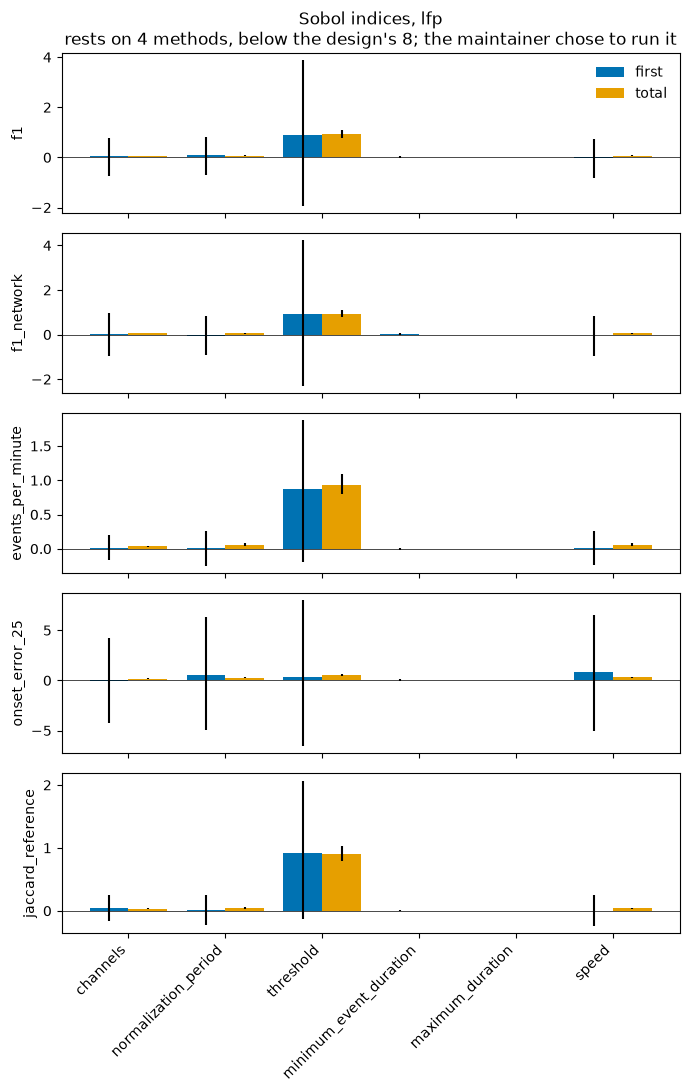

Values plotted in this chart, from the file beside it:
y, factor, first, first_low, first_high, total, total_low, total_high, finite_rows, first_finite_draws, total_finite_draws, sobol_n, caveat
f1, channels, 0.04733, -0.7258, 0.7812, 0.0588, 0.04564, 0.07355, 256, 1000, 1000, 256, rests on 4 methods, below the design's 8…
f1, normalization_period, 0.07863, -0.6846, 0.8183, 0.05989, 0.04037, 0.08009, 256, 1000, 1000, 256, rests on 4 methods, below the design's 8…
f1, threshold, 0.9124, -1.937, 3.873, 0.9209, 0.7867, 1.089, 256, 1000, 1000, 256, rests on 4 methods, below the design's 8…
f1, minimum_event_duration, 0.01347, -0.0294, 0.05598, 0.0001985, 0.0001214, 0.0002942, 256, 1000, 1000, 256, rests on 4 methods, below the design's 8…
f1, maximum_duration, 0, 0, 0, 0, 0, 0, 256, 1000, 1000, 256, rests on 4 methods, below the design's 8…
f1, speed, -0.0251, -0.8055, 0.7317, 0.0562, 0.0375, 0.07931, 256, 1000, 1000, 256, rests on 4 methods, below the design's 8…
f1_network, channels, 0.04488, -0.9505, 0.9612, 0.06969, 0.0533, 0.08844, 256, 1000, 1000, 256, rests on 4 methods, below the design's 8…
f1_network, normalization_period, -0.0469, -0.9132, 0.8152, 0.06253, 0.04129, 0.08523, 256, 1000, 1000, 256, rests on 4 methods, below the design's 8…
f1_network, threshold, 0.9299, -2.307, 4.226, 0.9212, 0.7812, 1.091, 256, 1000, 1000, 256, rests on 4 methods, below the design's 8…
f1_network, minimum_event_duration, 0.01634, -0.03629, 0.0683, 0.0002263, 0.0001379, 0.0003329, 256, 1000, 1000, 256, rests on 4 methods, below the design's 8…
f1_network, maximum_duration, 0, 0, 0, 0, 0, 0, 256, 1000, 1000, 256, rests on 4 methods, below the design's 8…
f1_network, speed, -0.0288, -0.9584, 0.8361, 0.05846, 0.03824, 0.08474, 256, 1000, 1000, 256, rests on 4 methods, below the design's 8…
events_per_minute, channels, 0.01399, -0.1656, 0.2058, 0.0333, 0.02505, 0.04288, 256, 1000, 1000, 256, rests on 4 methods, below the design's 8…
events_per_minute, normalization_period, 0.007174, -0.2526, 0.2646, 0.06115, 0.04076, 0.08285, 256, 1000, 1000, 256, rests on 4 methods, below the design's 8…
events_per_minute, threshold, 0.8676, -0.1867, 1.873, 0.93, 0.7957, 1.095, 256, 1000, 1000, 256, rests on 4 methods, below the design's 8…
events_per_minute, minimum_event_duration, -0.003562, -0.01608, 0.009138, 0.0001654, 7.37096e-05, 0.000279, 256, 1000, 1000, 256, rests on 4 methods, below the design's 8…
events_per_minute, maximum_duration, 0, 0, 0, 0, 0, 0, 256, 1000, 1000, 256, rests on 4 methods, below the design's 8…
events_per_minute, speed, 0.009914, -0.2313, 0.2637, 0.05774, 0.0383, 0.08216, 256, 1000, 1000, 256, rests on 4 methods, below the design's 8…
onset_error_25, channels, -0.08887, -4.237, 4.242, 0.1561, 0.121, 0.2031, 256, 1000, 1000, 256, rests on 4 methods, below the design's 8…
onset_error_25, normalization_period, 0.5732, -4.933, 6.314, 0.2882, 0.2057, 0.3684, 256, 1000, 1000, 256, rests on 4 methods, below the design's 8…
onset_error_25, threshold, 0.3718, -6.553, 7.971, 0.5135, 0.4161, 0.6158, 256, 1000, 1000, 256, rests on 4 methods, below the design's 8…
onset_error_25, minimum_event_duration, 0.05, -0.02332, 0.1429, 6.94833e-05, 9.05721e-06, 0.0001587, 256, 1000, 1000, 256, rests on 4 methods, below the design's 8…
onset_error_25, maximum_duration, 0, 0, 0, 0, 0, 0, 256, 1000, 1000, 256, rests on 4 methods, below the design's 8…
onset_error_25, speed, 0.8613, -5.087, 6.477, 0.2946, 0.2159, 0.3777, 256, 1000, 1000, 256, rests on 4 methods, below the design's 8…
jaccard_reference, channels, 0.04739, -0.1671, 0.2499, 0.03045, 0.02477, 0.03742, 256, 1000, 1000, 256, rests on 4 methods, below the design's 8…
jaccard_reference, normalization_period, 0.01338, -0.2206, 0.2587, 0.04357, 0.03287, 0.05497, 256, 1000, 1000, 256, rests on 4 methods, below the design's 8…
jaccard_reference, threshold, 0.9196, -0.1348, 2.07, 0.9079, 0.7968, 1.037, 256, 1000, 1000, 256, rests on 4 methods, below the design's 8…
jaccard_reference, minimum_event_duration, 0.003514, -0.006519, 0.01375, 8.4633e-05, 5.10668e-05, 0.0001243, 256, 1000, 1000, 256, rests on 4 methods, below the design's 8…
jaccard_reference, maximum_duration, 0, 0, 0, 0, 0, 0, 256, 1000, 1000, 256, rests on 4 methods, below the design's 8…
jaccard_reference, speed, 0.0002987, -0.2441, 0.2529, 0.04059, 0.03095, 0.05247, 256, 1000, 1000, 256, rests on 4 methods, below the design's 8…
